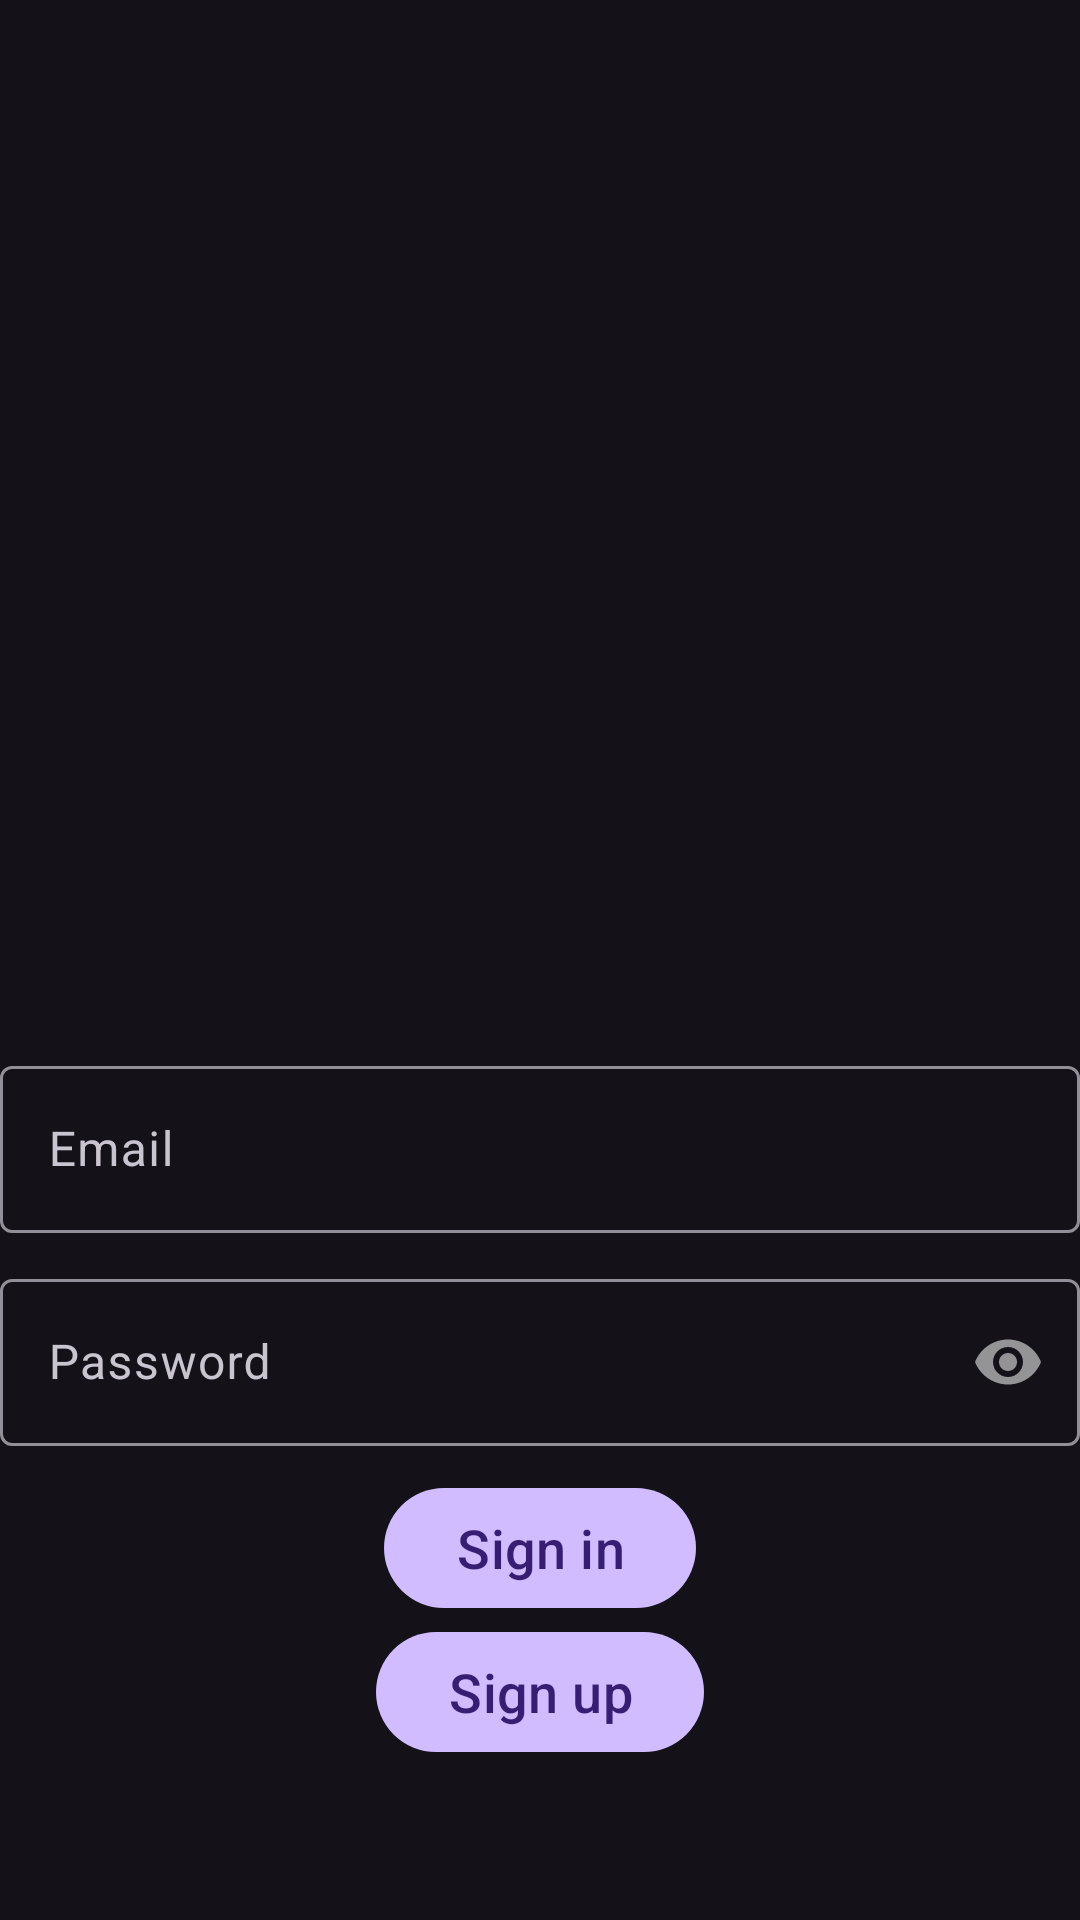

This screen was rendered from an Android layout file. Write that file and the resources it references.
<!-- AndroidManifest.xml: application theme Theme.Material3.Dark.NoActionBar -->
<!-- res/layout/fragment_sign_in.xml -->
<?xml version="1.0" encoding="utf-8"?>
<androidx.constraintlayout.widget.ConstraintLayout xmlns:android="http://schemas.android.com/apk/res/android"
    xmlns:app="http://schemas.android.com/apk/res-auto"
    xmlns:tools="http://schemas.android.com/tools"
    android:layout_width="match_parent"
    android:layout_height="match_parent"
    android:layout_marginStart="20dp"
    android:layout_marginEnd="20dp"
    tools:context=".auth.fragments.signIn.SignInFragment">

    <androidx.appcompat.widget.AppCompatImageView
        android:id="@+id/ivLogo"
        android:layout_width="200dp"
        android:layout_height="200dp"
        android:layout_marginTop="100dp"
        app:layout_constraintEnd_toEndOf="parent"
        app:layout_constraintStart_toStartOf="parent"
        app:layout_constraintTop_toTopOf="parent"
        tools:src="@tools:sample/avatars" />

    <com.google.android.material.textfield.TextInputLayout
        android:id="@+id/inputLayoutEmail"
        android:layout_width="0dp"
        android:layout_height="wrap_content"
        android:layout_marginTop="50dp"
        android:hint="Email"
        android:scrollbarSize="25dp"
        app:layout_constraintEnd_toEndOf="parent"
        app:layout_constraintStart_toStartOf="parent"
        app:layout_constraintTop_toBottomOf="@id/ivLogo">

        <com.google.android.material.textfield.TextInputEditText
            android:id="@+id/etEmail"
            android:layout_width="match_parent"
            android:layout_height="match_parent"
            android:inputType="textEmailAddress"
            android:textColorHint="#616161" />
    </com.google.android.material.textfield.TextInputLayout>

    <com.google.android.material.textfield.TextInputLayout
        android:id="@+id/inputLayoutPassword"
        android:layout_width="0dp"
        android:layout_height="wrap_content"
        android:layout_marginTop="10dp"
        android:hint="Password"
        android:scrollbarSize="25dp"
        app:layout_constraintEnd_toEndOf="parent"
        app:layout_constraintStart_toStartOf="parent"
        app:layout_constraintTop_toBottomOf="@id/inputLayoutEmail"
        app:passwordToggleEnabled="true">

        <com.google.android.material.textfield.TextInputEditText
            android:id="@+id/etPassword"
            android:layout_width="match_parent"
            android:layout_height="match_parent"
            android:inputType="textPassword"
            android:textColorHint="#616161" />
    </com.google.android.material.textfield.TextInputLayout>

    <com.google.android.material.button.MaterialButton
        android:id="@+id/btnSignIn"
        android:layout_width="wrap_content"
        android:layout_height="wrap_content"
        android:layout_marginTop="10dp"
        android:text="Sign in"
        android:textSize="18sp"
        app:layout_constraintEnd_toEndOf="parent"
        app:layout_constraintStart_toStartOf="parent"
        app:layout_constraintTop_toBottomOf="@id/inputLayoutPassword" />

    <com.google.android.material.button.MaterialButton
        android:id="@+id/btnSignUp"
        android:layout_width="wrap_content"
        android:layout_height="wrap_content"
        android:text="Sign up"
        android:textSize="18sp"
        app:layout_constraintEnd_toEndOf="parent"
        app:layout_constraintStart_toStartOf="parent"
        app:layout_constraintTop_toBottomOf="@id/btnSignIn" />

</androidx.constraintlayout.widget.ConstraintLayout>
<!-- resources referenced by this layout -->
<resources>

</resources>
